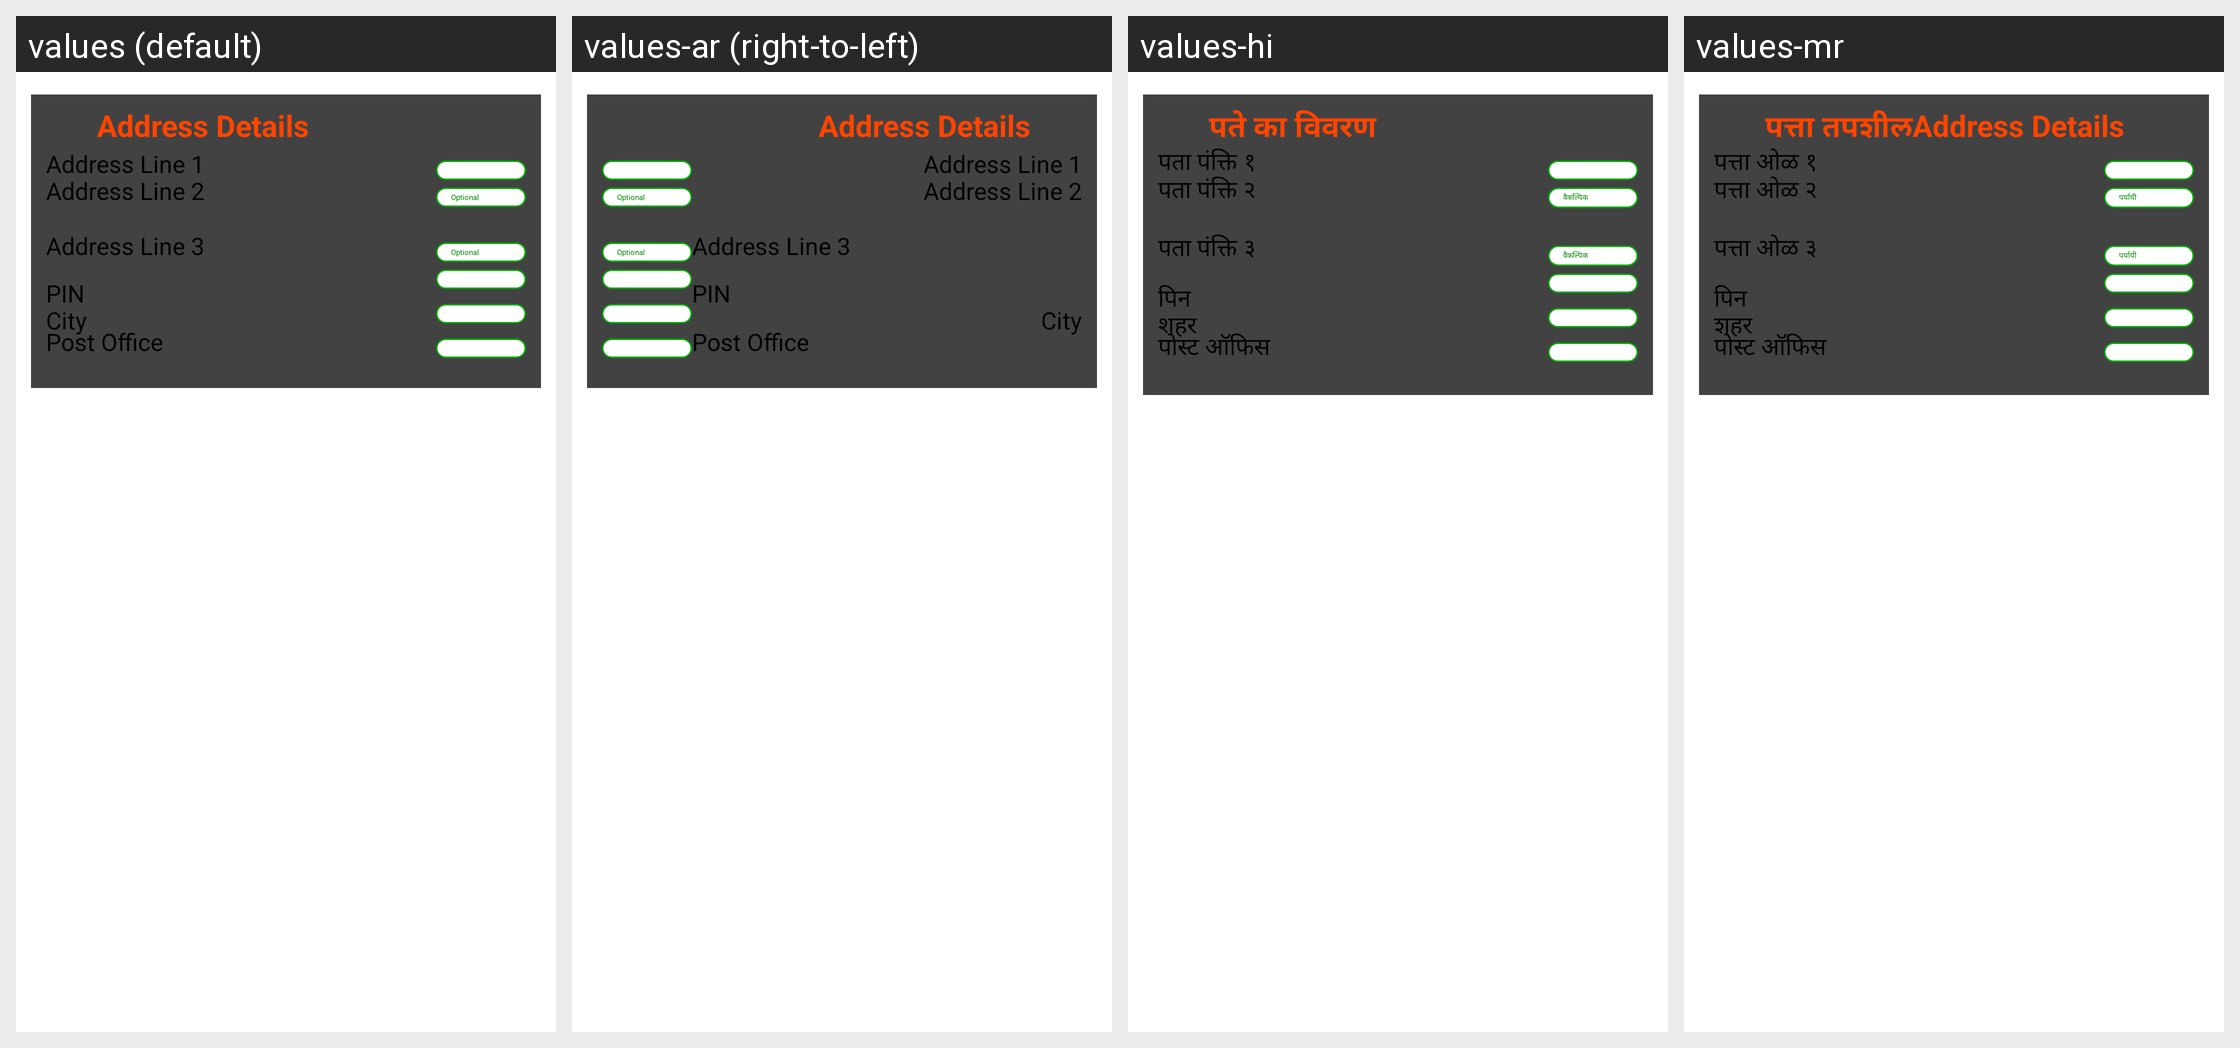

Strings drawn on this Android screen and how each of the app's shown locales translates them:
Android screen res/layout/rc_address_details.xml rendered under 4 locales, left to right: values (default), values-ar (right-to-left), values-hi, values-mr. Device: Nexus 5 (rendered at 1080×1920; each locale shown at half size, 540×960, under a caption strip naming it); theme CustomActionBarTheme.
Other locales in the repository, not shown: values-af, values-am, values-as, values-az, values-be, values-bg, values-bn, values-bs, values-ca, values-cs, values-da, values-de, values-el, values-en-rAU, values-en-rCA, values-en-rGB, values-en-rIN, values-es, values-es-rUS, values-et, values-eu, values-fa, values-fi, values-fr, values-fr-rCA, values-gl, values-gu, values-hr, values-hu, values-hy, values-in, values-is, values-it, values-iw, values-ja, values-ka, values-kk, values-km, values-kn, values-ko, values-ky, values-lo, values-lt, values-lv, values-mk, values-ml, values-mn, values-ms, values-my, values-nb, values-ne, values-nl, values-or, values-pa, values-pl, values-pt, values-pt-rBR, values-pt-rPT, values-ro, values-ru, values-si, values-sk, values-sl, values-sq, values-sr, values-sv, values-sw, values-ta, values-te, values-th, values-tl, values-tr, values-uk, values-ur, values-uz, values-vi, values-zh-rCN, values-zh-rHK, values-zh-rTW, values-zu.
Strings drawn on this screen, with the default value and each locale's value (text and hints the layout hard-codes, and strings that could not be matched under every locale, appear in the picture but are not listed):

address_details
  values: Address Details
  values-ar: Address Details  [not translated; the default value is used]
  values-hi: पते का विवरण
  values-mr: पत्ता तपशीलAddress Details

address_line_1
  values: Address Line 1
  values-ar: Address Line 1  [not translated; the default value is used]
  values-hi: पता पंक्ति १
  values-mr: पत्ता ओळ १

optional
  values: Optional
  values-ar: Optional  [not translated; the default value is used]
  values-hi: वैकल्पिक
  values-mr: पर्यायी

address_line_2
  values: Address Line 2
  values-ar: Address Line 2  [not translated; the default value is used]
  values-hi: पता पंक्ति २
  values-mr: पत्ता ओळ २

address_line_3
  values: Address Line 3
  values-ar: Address Line 3  [not translated; the default value is used]
  values-hi: पता पंक्ति ३
  values-mr: पत्ता ओळ ३

pin
  values: PIN
  values-ar: PIN  [not translated; the default value is used]
  values-hi: पिन
  values-mr: पिन

post_office
  values: Post Office
  values-ar: Post Office  [not translated; the default value is used]
  values-hi: पोस्ट ऑफिस
  values-mr: पोस्ट ऑफिस

city
  values: City
  values-ar: City  [not translated; the default value is used]
  values-hi: शहर
  values-mr: शहर
